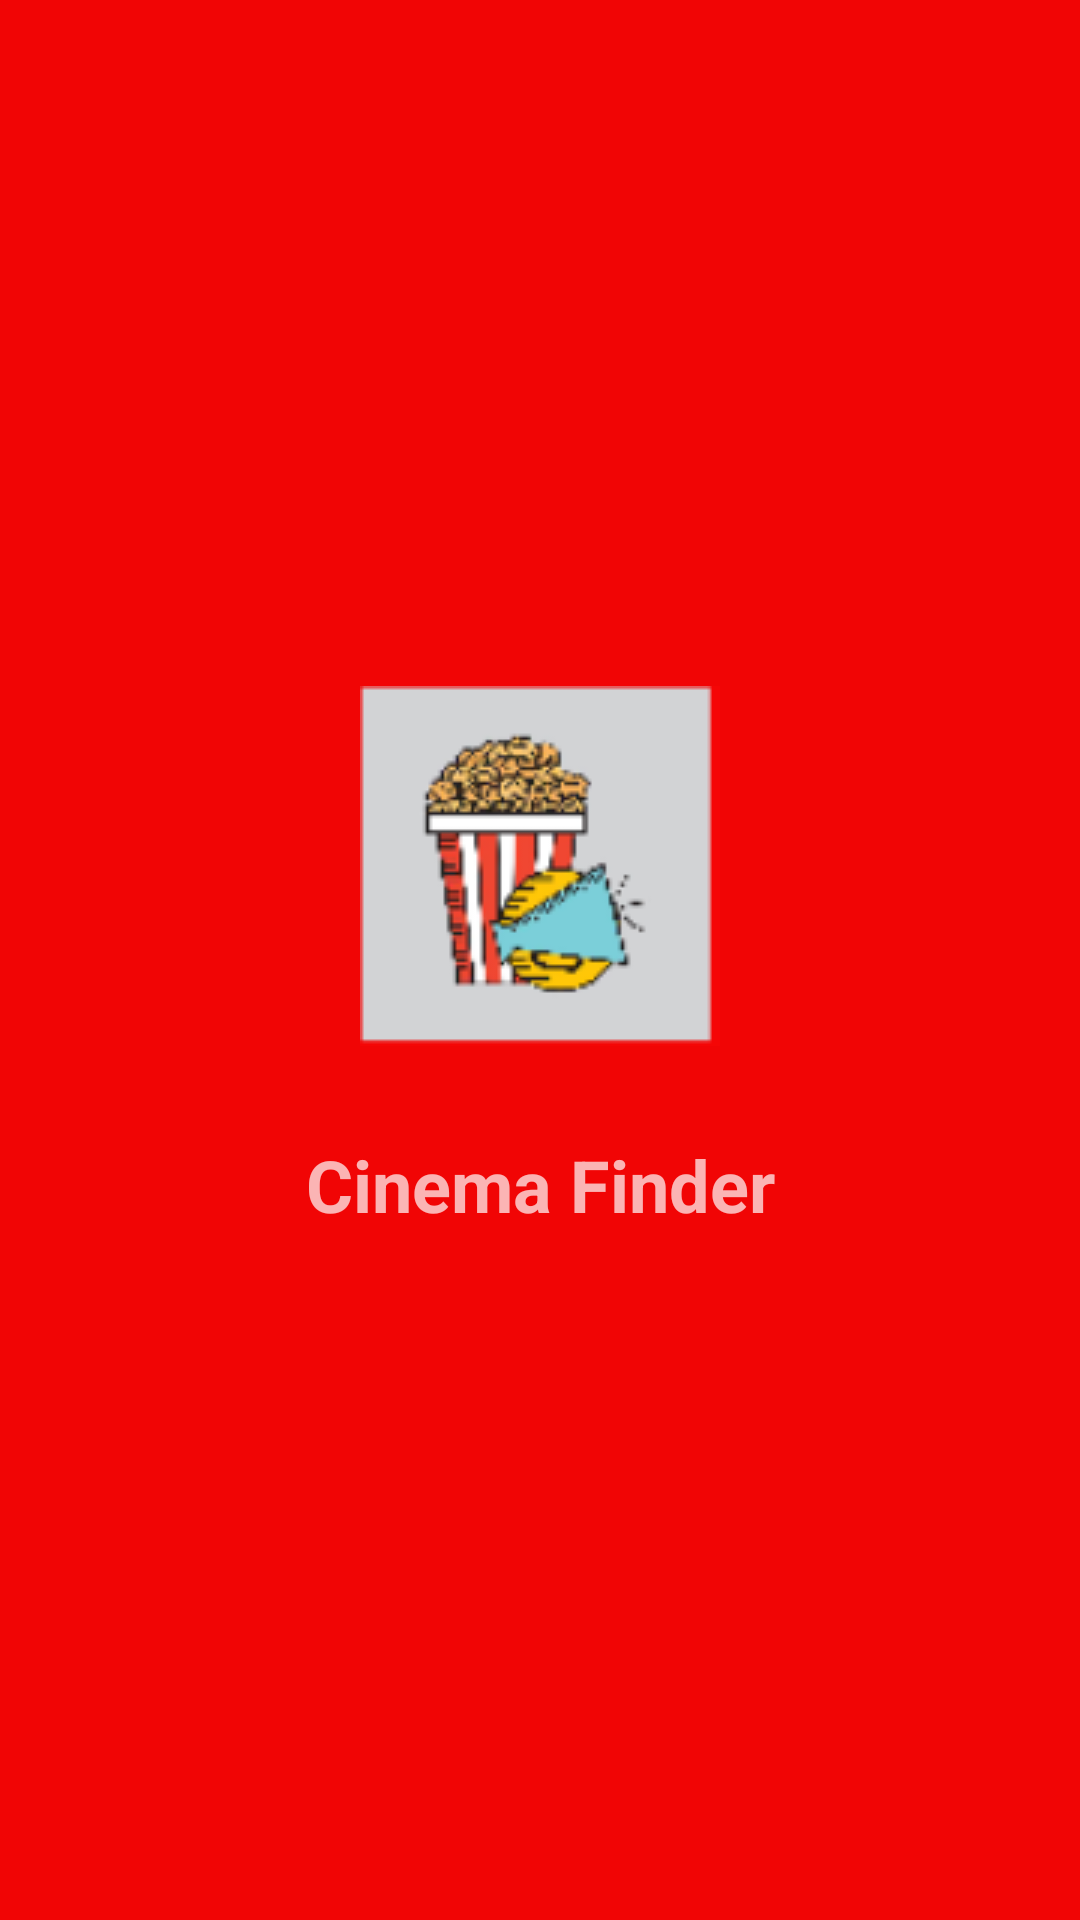

This screen was rendered from an Android layout file. Write that file and the resources it references.
<!-- AndroidManifest.xml: application theme Theme.CinemaFinderAndroid -->
<!-- res/layout/activity_splashscreen.xml -->
<?xml version="1.0" encoding="utf-8"?>
<LinearLayout xmlns:android="http://schemas.android.com/apk/res/android"
    xmlns:app="http://schemas.android.com/apk/res-auto"
    xmlns:tools="http://schemas.android.com/tools"
    android:layout_width="match_parent"
    android:layout_height="match_parent"
    tools:context=".SplashscreenActivity"
    android:background="#f10505"
    android:gravity="center"
    android:theme="@style/Theme.AppCompat.NoActionBar"
    android:orientation="vertical">
    <ImageView
        android:layout_width="match_parent"
        android:layout_height="wrap_content"
        android:layout_gravity="center"
        android:src="@drawable/bgsplashscreen"/>
    <TextView
        android:layout_width="match_parent"
        android:layout_height="wrap_content"
        android:layout_gravity="center"
        android:text="Cinema Finder"
        android:textAlignment="center"
        android:layout_marginTop="30dp"
        android:textSize="24dp"
        android:textStyle="bold"/>
</LinearLayout>
<!-- resources referenced by this layout -->
<resources>
  <!-- drawable bgsplashscreen: png bitmap (drawable, 12619 bytes) -->
  <style name="Theme.CinemaFinderAndroid" parent="Theme.MaterialComponents.DayNight.DarkActionBar">
          
          <item name="colorPrimary">@color/purple_500</item>
          <item name="colorPrimaryVariant">@color/purple_700</item>
          <item name="colorOnPrimary">@color/white</item>
          
          <item name="colorSecondary">@color/teal_200</item>
          <item name="colorSecondaryVariant">@color/teal_700</item>
          <item name="colorOnSecondary">@color/black</item>
          
          <item name="android:statusBarColor" tools:targetApi="l">?attr/colorPrimaryVariant</item>
          
      </style>
  <color name="purple_500">#f90707</color>
  <color name="purple_700">#FF3700B3</color>
  <color name="white">#FFFFFFFF</color>
  <color name="teal_200">#FF03DAC5</color>
  <color name="teal_700">#FF018786</color>
  <color name="black">#FF000000</color>
</resources>
